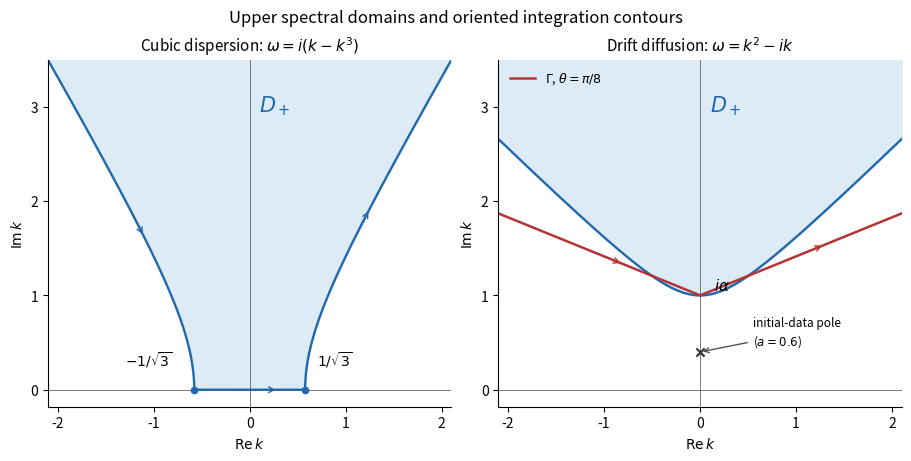

Write Python code to recreate this figure.
"""Spectral domains for cubic dispersion and drift diffusion.

Tested with Python 3.14, NumPy 2.3.5 and Matplotlib 3.10.7.
Writes an opaque paper-71-contours.png to the caller's CWD.
"""
import os
import tempfile

if "MPLCONFIGDIR" not in os.environ:
    os.environ["MPLCONFIGDIR"] = tempfile.mkdtemp(prefix="paper-71-mpl-")

import matplotlib
matplotlib.use("Agg")
import matplotlib.pyplot as plt
import numpy as np


def main():
    fig, axes = plt.subplots(1, 2, figsize=(9, 4.5), layout="constrained")
    x = np.linspace(-2.1, 2.1, 1400)
    blue = "#2168ad"
    red = "#b53436"
    cubic = np.sqrt(np.maximum(3*x*x-1, 0))
    drift = (1+np.sqrt(1+4*x*x))/2
    for ax, boundary in zip(axes, [cubic, drift]):
        ax.fill_between(x, boundary, 3.5, color="#dcebf5")
        ax.axhline(0, color="#777777", lw=.7)
        ax.axvline(0, color="#777777", lw=.7)
        ax.set(xlim=(-2.1, 2.1), ylim=(-.18, 3.5), xlabel=r"$\operatorname{Re}k$", ylabel=r"$\operatorname{Im}k$")
        ax.set_xticks([-2, -1, 0, 1, 2])
        ax.set_yticks([0, 1, 2, 3])
        ax.spines[["top", "right"]].set_visible(False)
        ax.text(.1, 2.95, r"$D_+$", fontsize=15, color=blue)
        ax.plot(x, boundary, color=blue, lw=1.7)
    axes[0].set_title(r"Cubic dispersion: $\omega=i(k-k^3)$", fontsize=11)
    b = np.sqrt(3)
    axes[0].scatter([-1/b, 1/b], [0, 0], color=blue, s=20, zorder=5)
    axes[0].annotate(r"$-1/\sqrt{3}$", (-1/b, 0), (-1.3, .25), fontsize=10)
    axes[0].annotate(r"$1/\sqrt{3}$", (1/b, 0), (.7, .25), fontsize=10)
    axes[0].annotate("", xy=(-1.1, np.sqrt(3*1.1**2-1)), xytext=(-1.25, np.sqrt(3*1.25**2-1)), arrowprops={"arrowstyle":"->", "color":blue})
    axes[0].annotate("", xy=(1.25, np.sqrt(3*1.25**2-1)), xytext=(1.1, np.sqrt(3*1.1**2-1)), arrowprops={"arrowstyle":"->", "color":blue})
    axes[0].annotate("", xy=(.3, 0), xytext=(-.25, 0), arrowprops={"arrowstyle":"->", "color":blue})
    axes[1].set_title(r"Drift diffusion: $\omega=k^2-ik$", fontsize=11)
    gamma = 1+np.abs(x)*np.tan(np.pi/8)
    axes[1].plot(x, gamma, color=red, lw=1.8, label=r"$\Gamma$, $\theta=\pi/8$")
    axes[1].scatter([0], [.4], color="#333333", marker="x", s=35, zorder=5)
    axes[1].annotate("initial-data pole\n($a=0.6$)", (0, .4), (.55, .48), fontsize=8.5,
                     arrowprops={"arrowstyle":"->", "color":"#555555"})
    axes[1].annotate(r"$i\alpha$", (0, 1), (.15, 1.05), fontsize=11)
    axes[1].annotate("", xy=(-.8, 1+.8*np.tan(np.pi/8)), xytext=(-1.3, 1+1.3*np.tan(np.pi/8)), arrowprops={"arrowstyle":"->", "color":red})
    axes[1].annotate("", xy=(1.3, 1+1.3*np.tan(np.pi/8)), xytext=(.8, 1+.8*np.tan(np.pi/8)), arrowprops={"arrowstyle":"->", "color":red})
    axes[1].legend(loc="upper left", frameon=False, fontsize=9)
    fig.suptitle("Upper spectral domains and oriented integration contours", fontsize=12)
    fig.savefig("paper-71-contours.png", dpi=120, facecolor="white", transparent=False)
    plt.close(fig)


if __name__ == "__main__":
    main()
